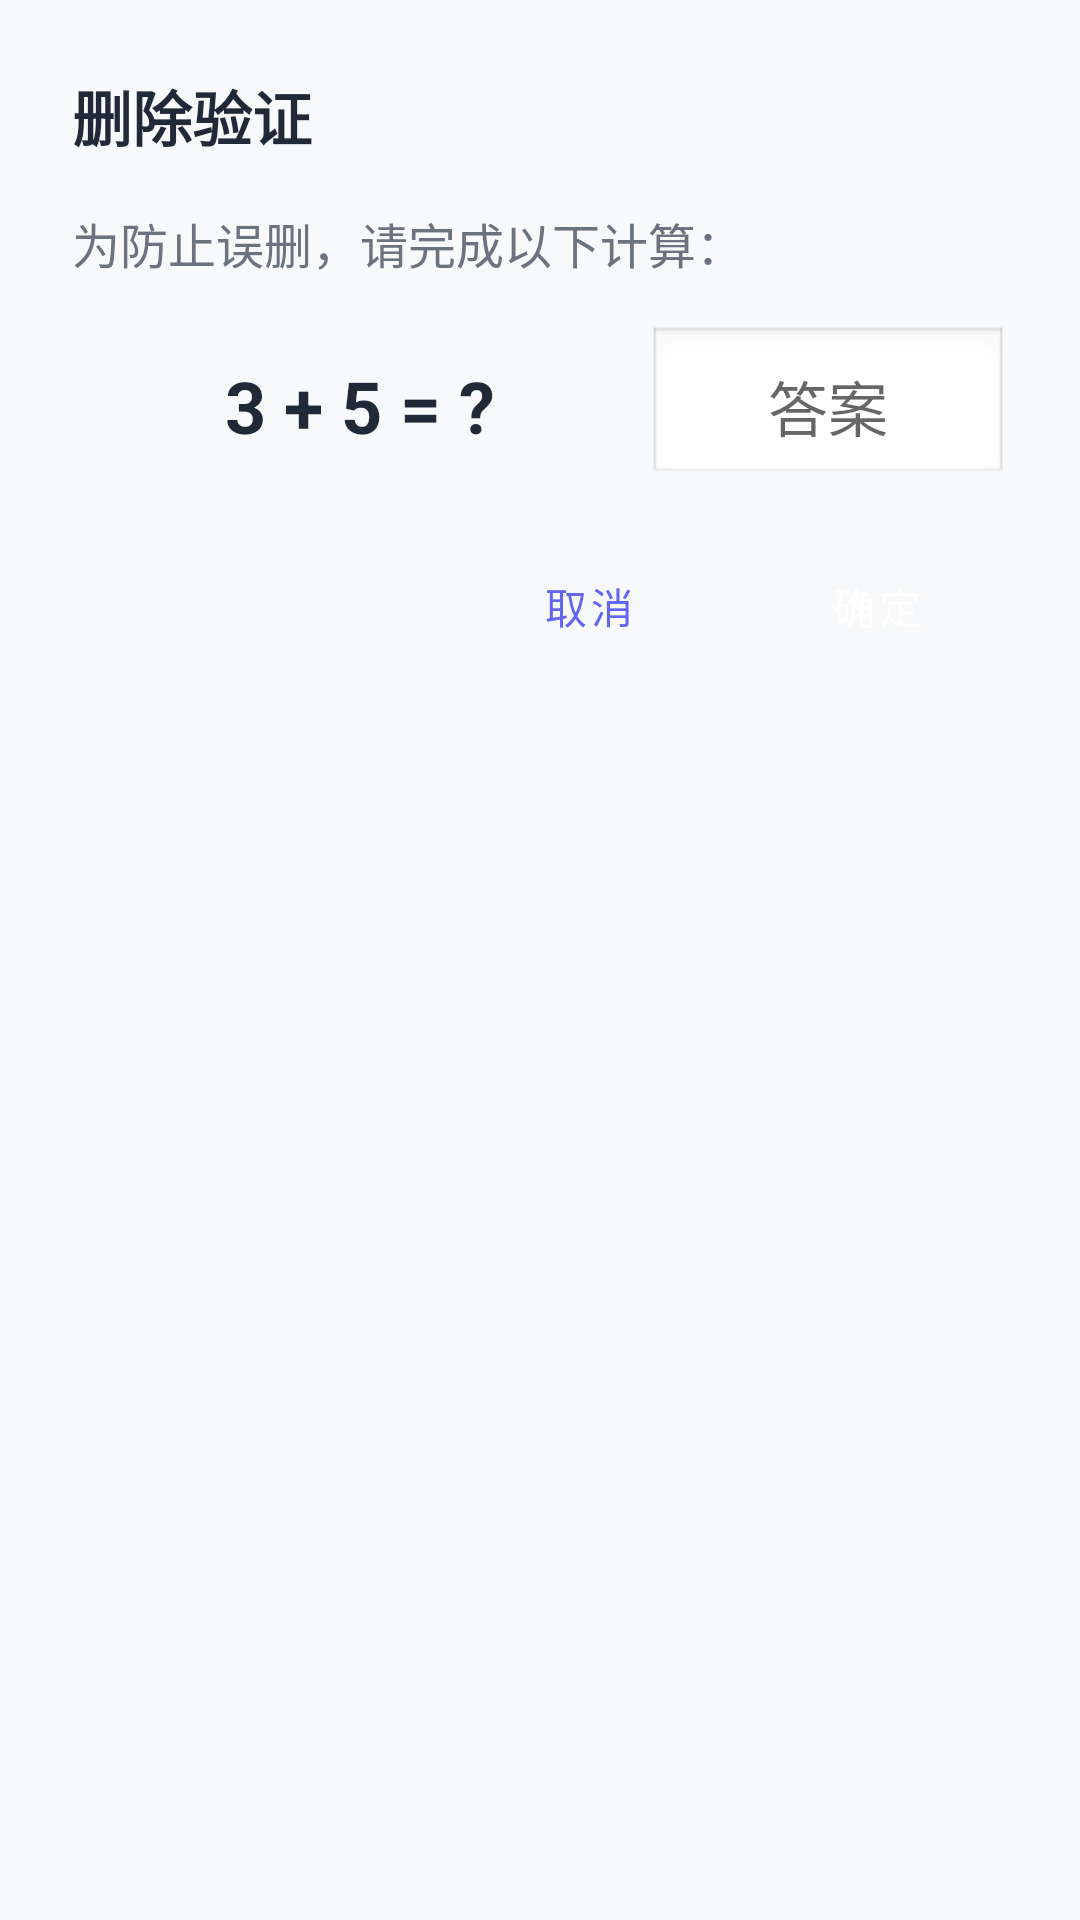

Layout XML and referenced resources for this Android screen:
<!-- AndroidManifest.xml: application theme Theme.SmartStudy -->
<!-- res/layout/dialog_delete_verification.xml -->
<?xml version="1.0" encoding="utf-8"?>
<LinearLayout xmlns:android="http://schemas.android.com/apk/res/android"
    android:layout_width="match_parent"
    android:layout_height="wrap_content"
    android:orientation="vertical"
    android:padding="24dp">

    <TextView
        android:layout_width="wrap_content"
        android:layout_height="wrap_content"
        android:text="@string/delete_verification_title"
        android:textSize="20sp"
        android:textStyle="bold"
        android:textColor="@color/text_primary"
        android:layout_marginBottom="16dp" />

    <TextView
        android:layout_width="wrap_content"
        android:layout_height="wrap_content"
        android:text="@string/delete_verification_message"
        android:textSize="16sp"
        android:textColor="@color/text_secondary"
        android:layout_marginBottom="16dp" />

    <LinearLayout
        android:layout_width="match_parent"
        android:layout_height="wrap_content"
        android:orientation="horizontal"
        android:gravity="center_vertical"
        android:layout_marginBottom="16dp">

        <TextView
            android:id="@+id/tvQuestion"
            android:layout_width="0dp"
            android:layout_height="wrap_content"
            android:layout_weight="1"
            android:text="@string/delete_verification_question"
            android:textSize="24sp"
            android:textStyle="bold"
            android:textColor="@color/text_primary"
            android:gravity="center" />

        <EditText
            android:id="@+id/etAnswer"
            android:layout_width="120dp"
            android:layout_height="wrap_content"
            android:inputType="number"
            android:hint="@string/delete_verification_answer_hint"
            android:textSize="20sp"
            android:padding="12dp"
            android:background="@android:drawable/edit_text"
            android:gravity="center" />
    </LinearLayout>

    <TextView
        android:id="@+id/tvError"
        android:layout_width="wrap_content"
        android:layout_height="wrap_content"
        android:text=""
        android:textSize="14sp"
        android:textColor="@color/error_red"
        android:visibility="gone"
        android:layout_marginBottom="16dp" />

    <LinearLayout
        android:layout_width="match_parent"
        android:layout_height="wrap_content"
        android:orientation="horizontal"
        android:gravity="end">

        <Button
            android:id="@+id/btnCancel"
            android:layout_width="wrap_content"
            android:layout_height="wrap_content"
            android:text="@string/cancel"
            android:layout_marginEnd="8dp"
            style="@style/Widget.MaterialComponents.Button.OutlinedButton" />

        <Button
            android:id="@+id/btnConfirm"
            android:layout_width="wrap_content"
            android:layout_height="wrap_content"
            android:text="@string/confirm"
            style="@style/Widget.MaterialComponents.Button" />

    </LinearLayout>

</LinearLayout>
<!-- resources referenced by this layout -->
<resources>
  <color name="error_red">#FFEF4444</color>
  <color name="text_primary">#FF1F2937</color>
  <color name="text_secondary">#FF6B7280</color>
  <string name="cancel">取消</string>
  <string name="confirm">确定</string>
  <string name="delete_verification_answer_hint">答案</string>
  <string name="delete_verification_message">为防止误删，请完成以下计算：</string>
  <string name="delete_verification_question">3 + 5 = ?</string>
  <string name="delete_verification_title">删除验证</string>
  <style name="Theme.SmartStudy" parent="Theme.MaterialComponents.DayNight.NoActionBar">
          <item name="colorPrimary">@color/primary_blue</item>
          <item name="colorPrimaryVariant">@color/primary_blue_dark</item>
          <item name="colorOnPrimary">@color/white</item>
          <item name="colorSecondary">@color/accent_orange</item>
          <item name="colorSecondaryVariant">@color/accent_green</item>
          <item name="colorOnSecondary">@color/white</item>
          <item name="android:statusBarColor">@color/primary_blue_dark</item>
          <item name="android:windowLightStatusBar">false</item>
          <item name="android:windowBackground">@color/background_light</item>
      </style>
  <color name="primary_blue">#FF6366F1</color>
  <color name="primary_blue_dark">#FF4F46E5</color>
  <color name="white">#FFFFFFFF</color>
  <color name="accent_orange">#FFF59E0B</color>
  <color name="accent_green">#FF10B981</color>
  <color name="background_light">#FFF8F9FA</color>
</resources>
